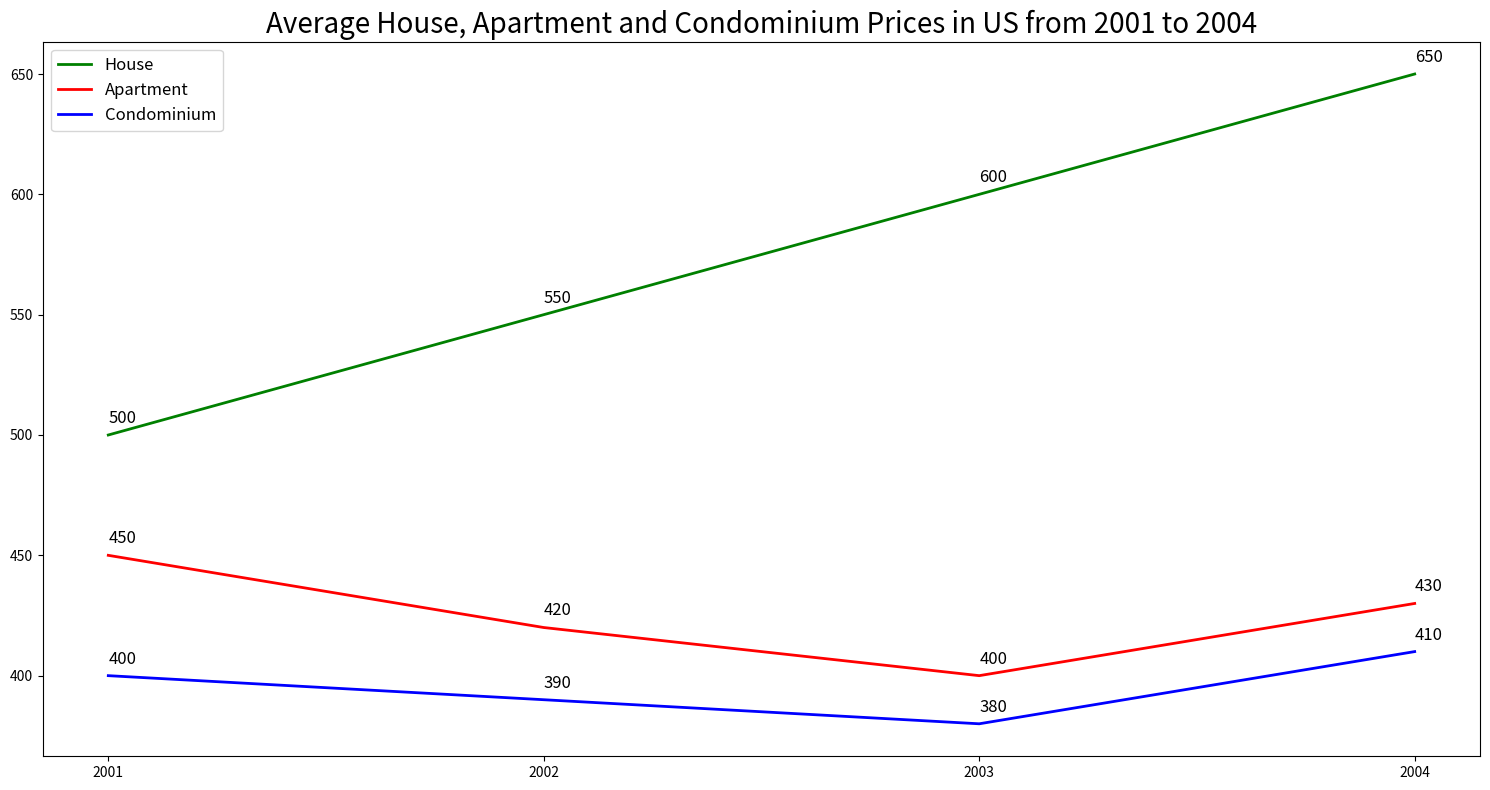

Source code (Python): (Note: this script raises an exception after producing the figure.)

import matplotlib.pyplot as plt
import numpy as np

#Create figure
fig = plt.figure(figsize=(15, 8))
ax = fig.add_subplot(111)

# Set data
data = [[2001,500,450,400],
        [2002,550,420,390],
        [2003,600,400,380],
        [2004,650,430,410]]

# Convert data into numpy array
data = np.array(data)
x = data[:, 0]
y_house = data[:, 1]
y_apartment = data[:, 2]
y_condominium = data[:, 3]

# Draw line chart
ax.plot(x, y_house, color='green', linewidth=2, label='House')
ax.plot(x, y_apartment, color='red', linewidth=2, label='Apartment')
ax.plot(x, y_condominium, color='blue', linewidth=2, label='Condominium')

# Set xticks
ax.set_xticks(x)

# Annotate data point
for i, j in enumerate(y_house):
    ax.annotate(str(j), xy=(x[i], j + 5), fontsize=12)
for i, j in enumerate(y_apartment):
    ax.annotate(str(j), xy=(x[i], j + 5), fontsize=12)
for i, j in enumerate(y_condominium):
    ax.annotate(str(j), xy=(x[i], j + 5), fontsize=12)

# Add title
ax.set_title('Average House, Apartment and Condominium Prices in US from 2001 to 2004',
             fontsize=20, wrap=True)

# Add legend
ax.legend(loc='upper left', fontsize=12)

# Adjust layout
plt.tight_layout()

# Save and clear figure
plt.savefig('line chart/png/82.png')
plt.clf()